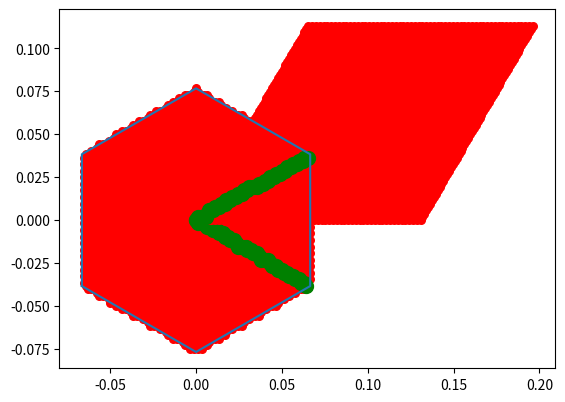

The matplotlib source for this figure:
#implements the Koshino continuum model
import numpy as np
import matplotlib.pyplot as plt
from scipy import linalg as la
import sys
import scipy
np.set_printoptions(threshold=sys.maxsize)
import time

####################################################################################
####################################################################################
####################################################################################
#
#       DEFINING PARAMETERS THAT SPECIFY THE GEOMETRY OF THE MOIRE RECIPROCAL VECTOR
#
####################################################################################
####################################################################################
####################################################################################

##########################################
#parameters energy calculation
##########################################
hv = 2.1354; # eV
theta=1.05*np.pi/180  #1.05*np.pi/180 #twist Angle
mu=0.289/1000 #chemical potential
u = 0.0797; # eV
up = 0.0975; # eV
w = np.exp(1j*2*np.pi/3); # enters into the hamiltonian
en0 = 1.6598/1000; # band energy of the flat bands, eV
en_shift = 10.0/1000; #10/1000; # to sort energies correctly, eV
art_gap = 0.0/1000; # artificial gap
paulix=np.array([[0,1],[1,0]])
pauliy=np.array([[0,-1j],[1j,0]])
##########################################
#lattice vectors
##########################################
#i vectror j coordinate
a=np.array([[1,0],[1/2,np.sqrt(3)/2]])
astar=(2*np.pi)*np.array([[1,-1/np.sqrt(3)],[0,2/np.sqrt(3)]])
Rotth1=np.array([[np.cos(theta/2),-np.sin(theta/2)],[np.sin(theta/2),np.cos(theta/2)]]) #rotation matrix +thet
Rotth2=np.array([[np.cos(theta/2),np.sin(theta/2)],[-np.sin(theta/2),np.cos(theta/2)]]) #rotation matrix -thet

a1=np.dot(a,Rotth1) #top layer
a2=np.dot(a,Rotth2) #bottom layer
astar1=np.dot(astar,Rotth1) #top layer
astar2=np.dot(astar,Rotth2)  #bottom layer

GM1=astar1[0,:]-astar2[0,:] #see Koshino-liang fu paper for further illustration (going off towards negative quadrant in the middle of the edge of the MBZ)
GM2=astar1[1,:]-astar2[1,:] #see Koshino-liang fu paper for further illustration (Going horizontal towards middle of the edge of the MBZ)
LM1=2*np.pi*np.array([GM2[1],-GM2[0]])/la.det(np.array([GM1,GM2]))
LM2=2*np.pi*np.array([-GM1[1],GM1[0]])/la.det(np.array([GM1,GM2]))

LM=np.sqrt(np.dot(LM1,LM1)) #moire period 2/np.sin(theta/2)
GM=np.sqrt(np.dot(GM1,GM1)) #reciprocal space period  8*np.pi/np.sqrt(3)*np.sin(theta/2)

##volume of the MBZ
zhat=np.array([0,0,1])
b_1=np.array([GM1[0],GM1[1],0])
b_2=np.array([GM2[0],GM2[1],0])
Vol_rec=np.dot(np.cross(b_1,b_2),zhat)
#print(np.sqrt(np.dot(LM1,LM1)),0.5/np.sin(theta/2)) #verify the relation with the moire period

##########################################
#Valley locations
##########################################
#1,2 label layer and  + - labels valley from the  original graphene dispersion
Kplus1=-(2*astar1[0,:]+astar1[1,:])/3
Kplus2=-(2*astar2[0,:]+astar2[1,:])/3
Kmin1=+(2*astar1[0,:]+astar1[1,:])/3
Kmin2=+(2*astar2[0,:]+astar2[1,:])/3
Ktopplus=Kplus2-GM1
Kbottommin=Kmin2+GM1
Mpoint=(Kplus1+Kplus2)/2 #position of the M point in the - valley
Mpointneg=-(Kplus1+Kplus2)/2 #position of the M point in the - valley

##########################################
#definitions of the BZ grid
##########################################
nbands=4 #Number of bands
k_window_sizex = GM2[0]/2 #4*(np.pi/np.sqrt(3))*np.sin(theta/2) (half size of  MBZ from edge to edge)
k_window_sizey = Ktopplus[1]   #(1/np.sqrt(3))*GM2[0] ( half size of MBZ from k to k' along a diagonal)
kn_pointsx = 61
kn_pointsy = 61



gridp=np.arange(-50,50,1) #grid to calculate wavefunct
n1,n2=np.meshgrid(gridp,gridp) #grid to calculate wavefunct


####################################################################################
####################################################################################
####################################################################################
#
#      ENERGY DISPERSION IN THE CONTINUUM MODEL
#
####################################################################################
####################################################################################
####################################################################################
tp=1 
T=0.01*tp
mu=-1.5

def eigsystem(kx, ky, xi, nbands, n1, n2):
    ed=-tp*(np.cos(LM1[0]*kx+LM1[1]*ky)+np.cos(LM2[0]*kx+LM2[1]*ky)+np.cos((LM2[0]-LM1[0])*kx+(LM2[1]-LM1[1])*ky))-mu
    return [ed,ed],ed



def Disp(kx, ky,mu):
    ed=-tp*(np.cos(LM1[0]*kx+LM1[1]*ky)+np.cos(LM2[0]*kx+LM2[1]*ky)+np.cos((LM2[0]-LM1[0])*kx+(LM2[1]-LM1[1])*ky))
    return ed-mu

x = np.linspace(-GM, GM, 300)
X, Y = np.meshgrid(x, x)
Z = Disp(X, Y, mu)

band_max=np.max(Z)
band_min=np.min(Z)

# c= plt.contour(X, Y, Z, levels=[0],linewidths=3, cmap='summer');
# plt.show()

def eigsystem2(kx, ky, xi, nbands, n1, n2):
    #we diagonalize a matrix made up
    qx_dif = kx+GM1[0]*n1+GM2[0]*n2-xi*Mpoint[0]
    qy_dif = ky+GM1[1]*n1+GM2[1]*n2-xi*Mpoint[1]
    vals = np.sqrt(qx_dif**2+qy_dif**2)
    ind_to_sum = np.where(vals <= 4*GM) #Finding the indices where the difference of  q lies inside threshold
    n1_val = n1[ind_to_sum]
    n2_val = n2[ind_to_sum]
    N = np.shape(ind_to_sum)[1]

    qx = kx+GM1[0]*n1_val+GM2[0]*n2_val
    qy = ky+GM1[1]*n1_val+GM2[1]*n2_val

    if xi<0:
        qx_1= (+(qx-Kmin1[0])*np.cos(theta/2) - (qy-Kmin1[1])*np.sin(theta/2) ) #rotated momenta
        qy_1= (+(qx-Kmin1[0])*np.sin(theta/2) + (qy-Kmin1[1])*np.cos(theta/2) ) #rotated momenta
        qx_2= (+(qx-Kmin2[0])*np.cos(theta/2) + (qy-Kmin2[1])*np.sin(theta/2) ) #rotated momenta
        qy_2= (-(qx-Kmin2[0])*np.sin(theta/2) + (qy-Kmin2[1])*np.cos(theta/2) ) #rotated momenta
    else:
        qx_1= (+(qx-Kplus1[0])*np.cos(theta/2) - (qy-Kplus1[1])*np.sin(theta/2) ) #rotated momenta
        qy_1= (+(qx-Kplus1[0])*np.sin(theta/2) + (qy-Kplus1[1])*np.cos(theta/2) ) #rotated momenta7/89+-78
        qx_2= (+(qx-Kplus2[0])*np.cos(theta/2) + (qy-Kplus2[1])*np.sin(theta/2) ) #rotated momenta
        qy_2= (-(qx-Kplus2[0])*np.sin(theta/2) + (qy-Kplus2[1])*np.cos(theta/2) ) #rotated moment

    #the following block generates the momentum space rep of the interlayer coupling matrix
    matG2=np.zeros([N,N])
    matG4=np.zeros([N,N])
    for i in range(N):
        indi1=np.where((n1_val==n1_val[i]-xi)*(n2_val==n2_val[i]))
        if np.size(indi1)>0:
            matG2[i,indi1]=1
        indi1=np.where((n1_val==n1_val[i]-xi)*(n2_val==n2_val[i]-xi))
        if np.size(indi1)>0:
            matG4[i,indi1]=1

    #Matrices that  appeared as coefficients of the real space ops
    #full product is the kronecker product of both matrices
    matu1=np.array([[u,up],[up,u]])
    matu2=np.array([[u,up*(w**(-xi))],[up*(w**(xi)),u]])

    #assembling the matrix to be diagonalized
    U=(np.kron(matu1,np.eye(N,N))+np.kron(matu2,matG2)+np.kron(matu2.T,matG4)) #interlayer coupling
    H1=-hv*(np.kron(xi*paulix,np.diag(qx_1))+np.kron(pauliy,np.diag(qy_1)))
    H2=-hv*(np.kron(xi*paulix,np.diag(qx_2))+np.kron(pauliy,np.diag(qy_2)))
    Hxi=np.bmat([[H1, (U.conj()).T], [U, H2]]) #Full matrix
    #a= np.linalg.eigvalsh(Hxi) - en_shift
    (Eigvals,Eigvect)= np.linalg.eigh(Hxi)  #returns sorted eigenvalues
    return Eigvals[2*N-int(nbands/2):2*N+int(nbands/2)]-en0, Eigvect[:,2*N-int(nbands/2):2*N+int(nbands/2)]


#print(eigsystem(GM,GM, 1, nbands, n1, n2)[0][0])

####################################################################################
####################################################################################
####################################################################################
#
#     EVALUATING IN THE FBZ
#
####################################################################################
####################################################################################
####################################################################################

s=time.time()

Nsamp=60
n_1=np.arange(0,Nsamp,1)
n_2=np.arange(0,Nsamp,1)
k1=np.array([1,0])
k2=np.array([1/2,np.sqrt(3)/2])
n_1p,n_2p=np.meshgrid(n_1,n_2)
G1=k1*Nsamp
G2=k2*Nsamp

XsLatt=(GM/Nsamp)*(k1[0]*n_1p+k2[0]*n_2p).T
YsLatt=(GM/Nsamp)*(k1[1]*n_1p+k2[1]*n_2p).T
S=np.empty((0))
for l in range(Nsamp*Nsamp):
    i=int(l%Nsamp)
    j=int((l-i)/Nsamp)
    #print(XsLatt[i,j],YsLatt[i,j])
    E=eigsystem(XsLatt[i,j],YsLatt[i,j], 1, nbands, n1, n2)[0][1]
    #print(E)
    S=np.append(S,E)

Z1= S.flatten() 
e=time.time()
print("time for dispersion", e-s)
# plt.scatter(XsLatt,YsLatt, c=Z1)
# plt.show()


Z= np.reshape(S,[Nsamp,Nsamp])
n_1pp=(n_1p+int(Nsamp/2))%Nsamp
n_2pp=(n_2p+int(Nsamp/2))%Nsamp

Z2=Z[n_1pp,n_2pp]

# plt.scatter(XsLatt,YsLatt, c=Z2.flatten())
# plt.show()





####################################################################################
####################################################################################
####################################################################################
#
#      GEOMETRY AND RESHAPING ARRAYS
#
####################################################################################
####################################################################################
####################################################################################

from scipy.spatial import Voronoi, voronoi_plot_2d
def FBZ_points(b_1,b_2):
    #creating reciprocal lattice
    Np=4
    n1=np.arange(-Np,Np+1)
    n2=np.arange(-Np,Np+1)
    Recip_lat=[]
    for i in n1:
        for j in n2:
            point=b_1*i+b_2*j
            Recip_lat.append(point)

    #getting the nearest neighbours to the gamma point
    Recip_lat_arr=np.array(Recip_lat)
    dist=np.round(np.sqrt(np.sum(Recip_lat_arr**2, axis=1)),decimals=10)
    sorted_dist=np.sort(list(set(dist)) )
    points=Recip_lat_arr[np.where(dist<sorted_dist[2])[0]]

    #getting the voronoi decomposition of the gamma point and the nearest neighbours
    vor = Voronoi(points)
    Vertices=(vor.vertices)

    #ordering the points counterclockwise in the -pi,pi range
    angles_list=list(np.arctan2(Vertices[:,1],Vertices[:,0]))
    Vertices_list=list(Vertices)

    #joint sorting the two lists for angles and vertices for convenience later.
    # the linear plot routine requires the points to be in order
    # atan2 takes into acount quadrant to get the sign of the angle
    angles_list, Vertices_list = (list(t) for t in zip(*sorted(zip(angles_list, Vertices_list))))

    ##getting the M points as the average of consecutive K- Kp points
    Edges_list=[]
    for i in range(len(Vertices_list)):
        Edges_list.append([(Vertices_list[i][0]+Vertices_list[i-1][0])/2,(Vertices_list[i][1]+Vertices_list[i-1][1])/2])

    Gamma=[0,0]
    K=Vertices_list[0::2]
    Kp=Vertices_list[1::2]
    M=Edges_list[0::2]
    Mp=Edges_list[1::2]

    return Vertices_list, Gamma, K, Kp, M, Mp

Vertices_list, Gamma, K, Kp, M, Mp=FBZ_points(G1,G2)  #FOR RESHAPING THE STORED ARRAY
Vertices_list_MBZ, Gamma_MBZ, K_MBZ, Kp_MBZ, M_MBZ, Mp_MBZ=FBZ_points(GM1,GM2) #DESCRIBING THE MBZ 

##FOR THE CONVENTIONAL UNIT CELL
Gamma_CBZ=[[0,0],G1,G2,G1+G2]

vor = Voronoi(Gamma_CBZ)

K_CBZ=(GM/Nsamp)*np.array(vor.vertices)[1,:]
Kp_CBZ=(GM/Nsamp)*np.array(vor.vertices)[0,:]
M_CBZ=(GM/Nsamp)*np.array(Gamma_CBZ)[3,:]/2
Mp_li=[]
Mp_li.append(np.array(Gamma_CBZ)[1,:]/2)
Mp_li.append(np.array(Gamma_CBZ)[2,:]/2)
Mp_li.append(np.array(Gamma_CBZ)[2,:]+np.array(Gamma_CBZ)[1,:]/2)
Mp_li.append(np.array(Gamma_CBZ)[1,:]+np.array(Gamma_CBZ)[2,:]/2)
Mp_CBZ=(GM/Nsamp)*np.array(Mp_li)
G_CBZ=(GM/Nsamp)*np.array(Gamma_CBZ)


# plt.scatter(K_CBZ[0],K_CBZ[1])
# plt.scatter(Kp_CBZ[0],Kp_CBZ[1])
# plt.scatter(M_CBZ[0],M_CBZ[1])
# plt.scatter(Mp_CBZ[:,0],Mp_CBZ[:,1])
# plt.scatter(G_CBZ[:,0],G_CBZ[:,1])
# plt.gca().set_aspect('equal')
# plt.show()

##DIFFERENT HEXAGONS USED TO DELIMIT THE REGIONS 
## THAT ARE GOING TO BE REARANGED IN THE CONVENTIONAL UNIT CELL
VL=np.array(Vertices_list)

VL2=np.array(VL)
VL2[:,0]=VL[:,0]+G1[0]
VL2[:,1]=VL[:,1]+G1[1]
Vertices_list2=list(VL2)

VL3=np.array(VL)
VL3[:,0]=VL[:,0]+G2[0]
VL3[:,1]=VL[:,1]+G2[1]
Vertices_list3=list(VL3)

VL4=np.array(VL)
VL4[:,0]=VL[:,0]+G2[0]+G1[0]
VL4[:,1]=VL[:,1]+G2[1]+G1[1]
Vertices_list4=list(VL4)


##METHOD THAT CHECKS WHETHER A POINT IS INSIDE A GIVEN CONVEX POLYGON
def is_within_polygon(polygon, point):
    A = []
    B = []
    C = []  
    for i in range(len(polygon)):
        p1 = polygon[i]
        p2 = polygon[(i + 1) % len(polygon)]

        # calculate A, B and C
        a = -(p2[1] - p1[1])
        b = p2[0] - p1[0]
        c = -(a * p1[0] + b * p1[1])
        
        A.append(a)
        B.append(b)
        C.append(c)

    D = []
    for i in range(len(A)):
        d = A[i] * point[0] + B[i] * point[1] + C[i]
        D.append(d)

    t1 = np.all([d >= 0 for d in D])
    t2 = np.all([d <= 0 for d in D])
    x=t1 or t2
    return x



XsLatt_hex=(k1[0]*n_1p+k2[0]*n_2p).T
YsLatt_hex=(k1[1]*n_1p+k2[1]*n_2p).T
for l in range(Nsamp*Nsamp):
    i=int(l%Nsamp)
    j=int((l-i)/Nsamp)
    temp_j=j
    j=i
    i=temp_j
    point=[ XsLatt_hex[i,j],YsLatt_hex[i,j] ]
    if is_within_polygon(Vertices_list, point ):
        XsLatt_hex[i,j]=XsLatt_hex[i,j]
        YsLatt_hex[i,j]=YsLatt_hex[i,j]
    elif is_within_polygon(Vertices_list2,  point ):
        XsLatt_hex[i,j]=XsLatt_hex[i,j]-G1[0]
        YsLatt_hex[i,j]=YsLatt_hex[i,j]-G1[1]
    elif is_within_polygon(Vertices_list3, point):
        XsLatt_hex[i,j]=XsLatt_hex[i,j]-G2[0]
        YsLatt_hex[i,j]=YsLatt_hex[i,j]-G2[1]
    elif is_within_polygon(Vertices_list4,  point):
        XsLatt_hex[i,j]=XsLatt_hex[i,j]-G2[0]-G1[0]
        YsLatt_hex[i,j]=YsLatt_hex[i,j]-G2[1]-G1[1]
    else:
        XsLatt_hex[i,j]=XsLatt_hex[i,j]-G1[0]
        YsLatt_hex[i,j]=YsLatt_hex[i,j]-G1[1]

VV=np.array(Vertices_list_MBZ+[Vertices_list_MBZ[0]])
KX_in=(GM/Nsamp)*XsLatt_hex
KY_in=(GM/Nsamp)*YsLatt_hex
# plt.plot(VV[:,0],VV[:,1])
# plt.scatter(KX_in,KY_in, s=30, c=Z1)
# plt.show()


####################################################################################
####################################################################################
####################################################################################
#
#      PATH IN RECIPROCAL SPACE
#
####################################################################################
####################################################################################
####################################################################################


#linear parametrization accross different points in the BZ
def linpam(Kps,Npoints_q):
    Npoints=len(Kps)
    t=np.linspace(0, 1, Npoints_q)
    linparam=np.zeros([Npoints_q*(Npoints-1),2])
    for i in range(Npoints-1):
        linparam[i*Npoints_q:(i+1)*Npoints_q,0]=Kps[i][0]*(1-t)+t*Kps[i+1][0]
        linparam[i*Npoints_q:(i+1)*Npoints_q,1]=Kps[i][1]*(1-t)+t*Kps[i+1][1]

    return linparam



Nt=1000
kpath=linpam(VV,Nt)

L=[]
L=L+[Gamma_MBZ]+[K_MBZ[1]]
Nt=25
kpath2=linpam(L,Nt)

# plt.plot(kpath[:,0],kpath[:,1])
# plt.plot(kpath2[:,0],kpath2[:,1])
# plt.show()

def findpath(Kps,KX,KY):

    path=np.empty((0))
    path_ij=np.empty((0))
    pthK=[]
    
    
    l=np.argmin(  (Kps[0][0]-KX)**2 + (Kps[0][1]-KY)**2 )
    i=int(l%Nsamp)
    j=int((l-i)/Nsamp)
    temp_j=j
    j=i
    i=temp_j
    

    path=np.append(path,l)
    path_ij=np.append(path,np.array([i,j]))
    pthK.append([KX[i,j],KY[i,j]])
    
    
    amin=GM/Nsamp
    k1=(GM/Nsamp)*np.array([1,0])
    k2=(GM/Nsamp)*np.array([1/2,np.sqrt(3)/2])
    nnlist=[[0,1],[1,0],[0,-1],[-1,0],[1,-1],[-1,1]]

    NHSpoints=np.shape(Kps)[0]

    for indhs in range(NHSpoints-1):

        c=0
        dist=np.sqrt( (Kps[indhs+1][0]-KX[i,j])**2 + (Kps[indhs+1][1]-KY[i,j])**2)
        while ( c<Nsamp**2  and dist>1.2*amin):
            dists=[]
            KXnn=[]
            KYnn=[]
            
            
            for nn in range(6):
                kxnn= KX[i,j]+nnlist[nn][0]*k1[0]+nnlist[nn][1]*k2[0]
                kynn= KY[i,j]+nnlist[nn][0]*k1[1]+nnlist[nn][1]*k2[1]
                di=np.sqrt( (Kps[indhs+1][0]-kxnn)**2 + (Kps[indhs+1][1]-kynn)**2)
                dists.append(di)
                KXnn.append(kxnn)
                KYnn.append(kynn)
            
            dist=np.min(np.array(dists))
            ind_min=np.argmin(np.array(dists))
            
            l=np.argmin(  (KXnn[ind_min]-KX)**2 + (KYnn[ind_min]-KY)**2 )
            i=int(l%Nsamp)
            j=int((l-i)/Nsamp)
            
        
            temp_j=j
            j=i
            i=temp_j
        

            path=np.append(path,l)
            path_ij=np.append(path,np.array([i,j]))
            pthK.append([KX[i,j],KY[i,j]])

            c=c+1
        
    return np.array(pthK)

sd=findpath(L,KX_in,KY_in)

plt.plot(VV[:,0],VV[:,1])
plt.scatter(KX_in,KY_in, s=30, c='r')
plt.scatter(sd[:,0],sd[:,1], c='g',s=100)
plt.gca().set_aspect('equal')
plt.show()

L2=[]
L2=L2+[G_CBZ[0,:]]+[Kp_CBZ]



sd=findpath(L2,XsLatt,YsLatt)


plt.scatter(XsLatt,YsLatt, s=30, c='r')
plt.scatter(sd[:,0],sd[:,1], c='g',s=100)
plt.gca().set_aspect('equal')
plt.show()